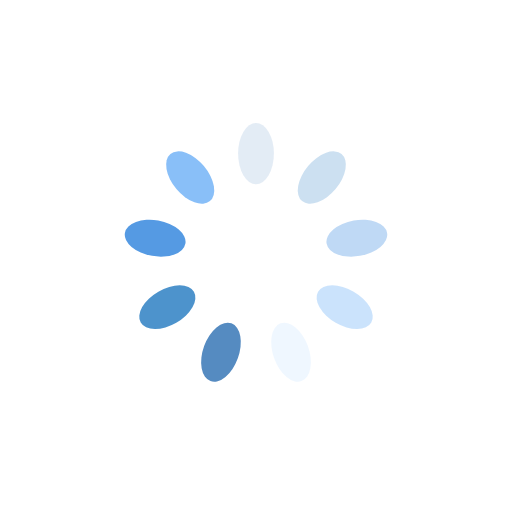
t = 0.00 s
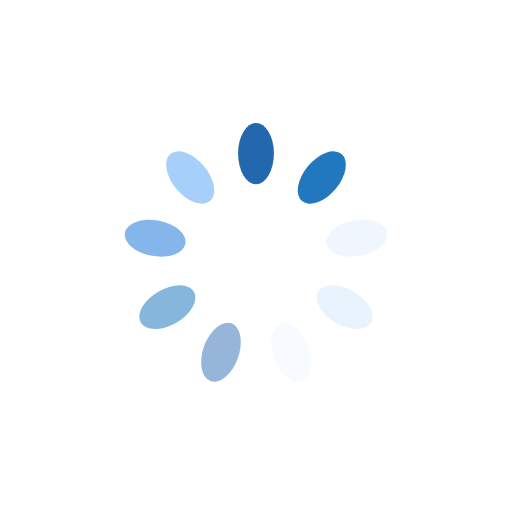
t = 0.25 s
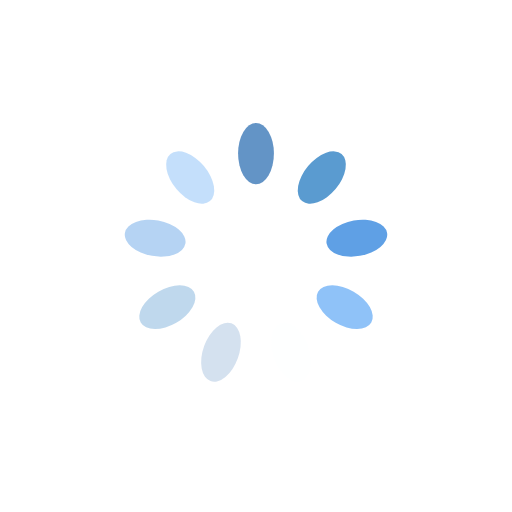
t = 0.50 s
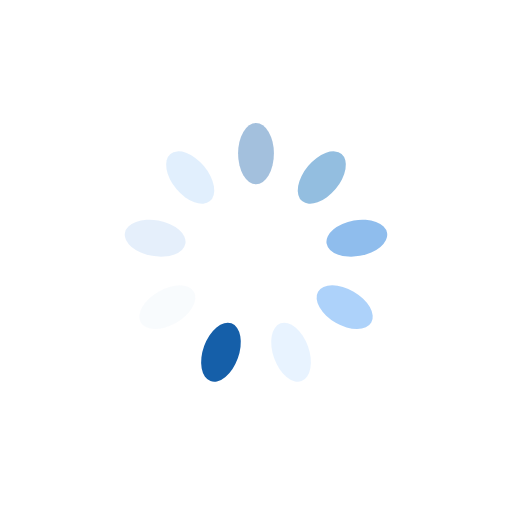
t = 0.75 s

The animated SVG that drew these frames (rendered in a browser with its animation timeline set to each time). Animation: 9 SMIL elements (animate=9); one cycle of 1.00 s, repeats indefinitely.

<?xml version="1.0" encoding="utf-8"?>
<svg xmlns="http://www.w3.org/2000/svg" xmlns:xlink="http://www.w3.org/1999/xlink" style="margin: auto; background: none; display: block; shape-rendering: auto;" width="200px" height="200px" viewBox="0 0 100 100" preserveAspectRatio="xMidYMid">
<g transform="rotate(0 50 50)">
  <rect x="46.5" y="24" rx="3.5" ry="6" width="7" height="12" fill="#0051a2">
    <animate attributeName="opacity" values="1;0" keyTimes="0;1" dur="1s" begin="-0.8888888888888888s" repeatCount="indefinite"></animate>
  </rect>
</g><g transform="rotate(40 50 50)">
  <rect x="46.5" y="24" rx="3.5" ry="6" width="7" height="12" fill="#1b75be">
    <animate attributeName="opacity" values="1;0" keyTimes="0;1" dur="1s" begin="-0.7777777777777778s" repeatCount="indefinite"></animate>
  </rect>
</g><g transform="rotate(80 50 50)">
  <rect x="46.5" y="24" rx="3.5" ry="6" width="7" height="12" fill="#408ee0">
    <animate attributeName="opacity" values="1;0" keyTimes="0;1" dur="1s" begin="-0.6666666666666666s" repeatCount="indefinite"></animate>
  </rect>
</g><g transform="rotate(120 50 50)">
  <rect x="46.5" y="24" rx="3.5" ry="6" width="7" height="12" fill="#89bff8">
    <animate attributeName="opacity" values="1;0" keyTimes="0;1" dur="1s" begin="-0.5555555555555556s" repeatCount="indefinite"></animate>
  </rect>
</g><g transform="rotate(160 50 50)">
  <rect x="46.5" y="24" rx="3.5" ry="6" width="7" height="12" fill="#e3f1ff">
    <animate attributeName="opacity" values="1;0" keyTimes="0;1" dur="1s" begin="-0.4444444444444444s" repeatCount="indefinite"></animate>
  </rect>
</g><g transform="rotate(200 50 50)">
  <rect x="46.5" y="24" rx="3.5" ry="6" width="7" height="12" fill="#0051a2">
    <animate attributeName="opacity" values="1;0" keyTimes="0;1" dur="1s" begin="-0.3333333333333333s" repeatCount="indefinite"></animate>
  </rect>
</g><g transform="rotate(240 50 50)">
  <rect x="46.5" y="24" rx="3.5" ry="6" width="7" height="12" fill="#1b75be">
    <animate attributeName="opacity" values="1;0" keyTimes="0;1" dur="1s" begin="-0.2222222222222222s" repeatCount="indefinite"></animate>
  </rect>
</g><g transform="rotate(280 50 50)">
  <rect x="46.5" y="24" rx="3.5" ry="6" width="7" height="12" fill="#408ee0">
    <animate attributeName="opacity" values="1;0" keyTimes="0;1" dur="1s" begin="-0.1111111111111111s" repeatCount="indefinite"></animate>
  </rect>
</g><g transform="rotate(320 50 50)">
  <rect x="46.5" y="24" rx="3.5" ry="6" width="7" height="12" fill="#89bff8">
    <animate attributeName="opacity" values="1;0" keyTimes="0;1" dur="1s" begin="0s" repeatCount="indefinite"></animate>
  </rect>
</g>
<!-- [ldio] generated by https://loading.io/ --></svg>
